Dataset: dataset_multicrop (GitHub, alekhyaSI/Smart-Crop-Care-and-Direct-Market-Access-for-Farmers). Classes: chilli cercospora, chilli healthy, chilli mites and thrips, chilli nutritional deficiency, chilli powdery mildew, rice bacterial blight, rice blast, rice brown spot, rice tungro, tomato early blight, tomato healthy.

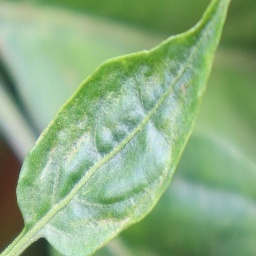
Label: chilli mites and thrips

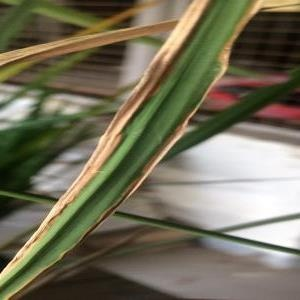
Label: rice bacterial blight

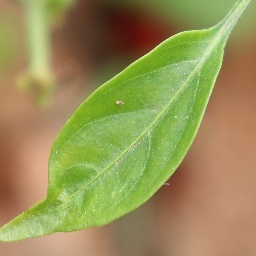
Label: chilli healthy

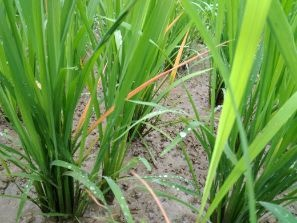
Label: rice tungro

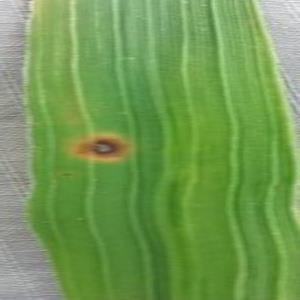
Label: rice brown spot

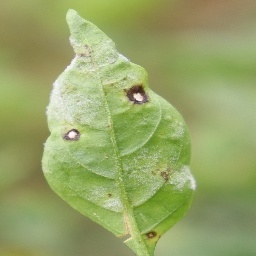
Label: chilli powdery mildew
